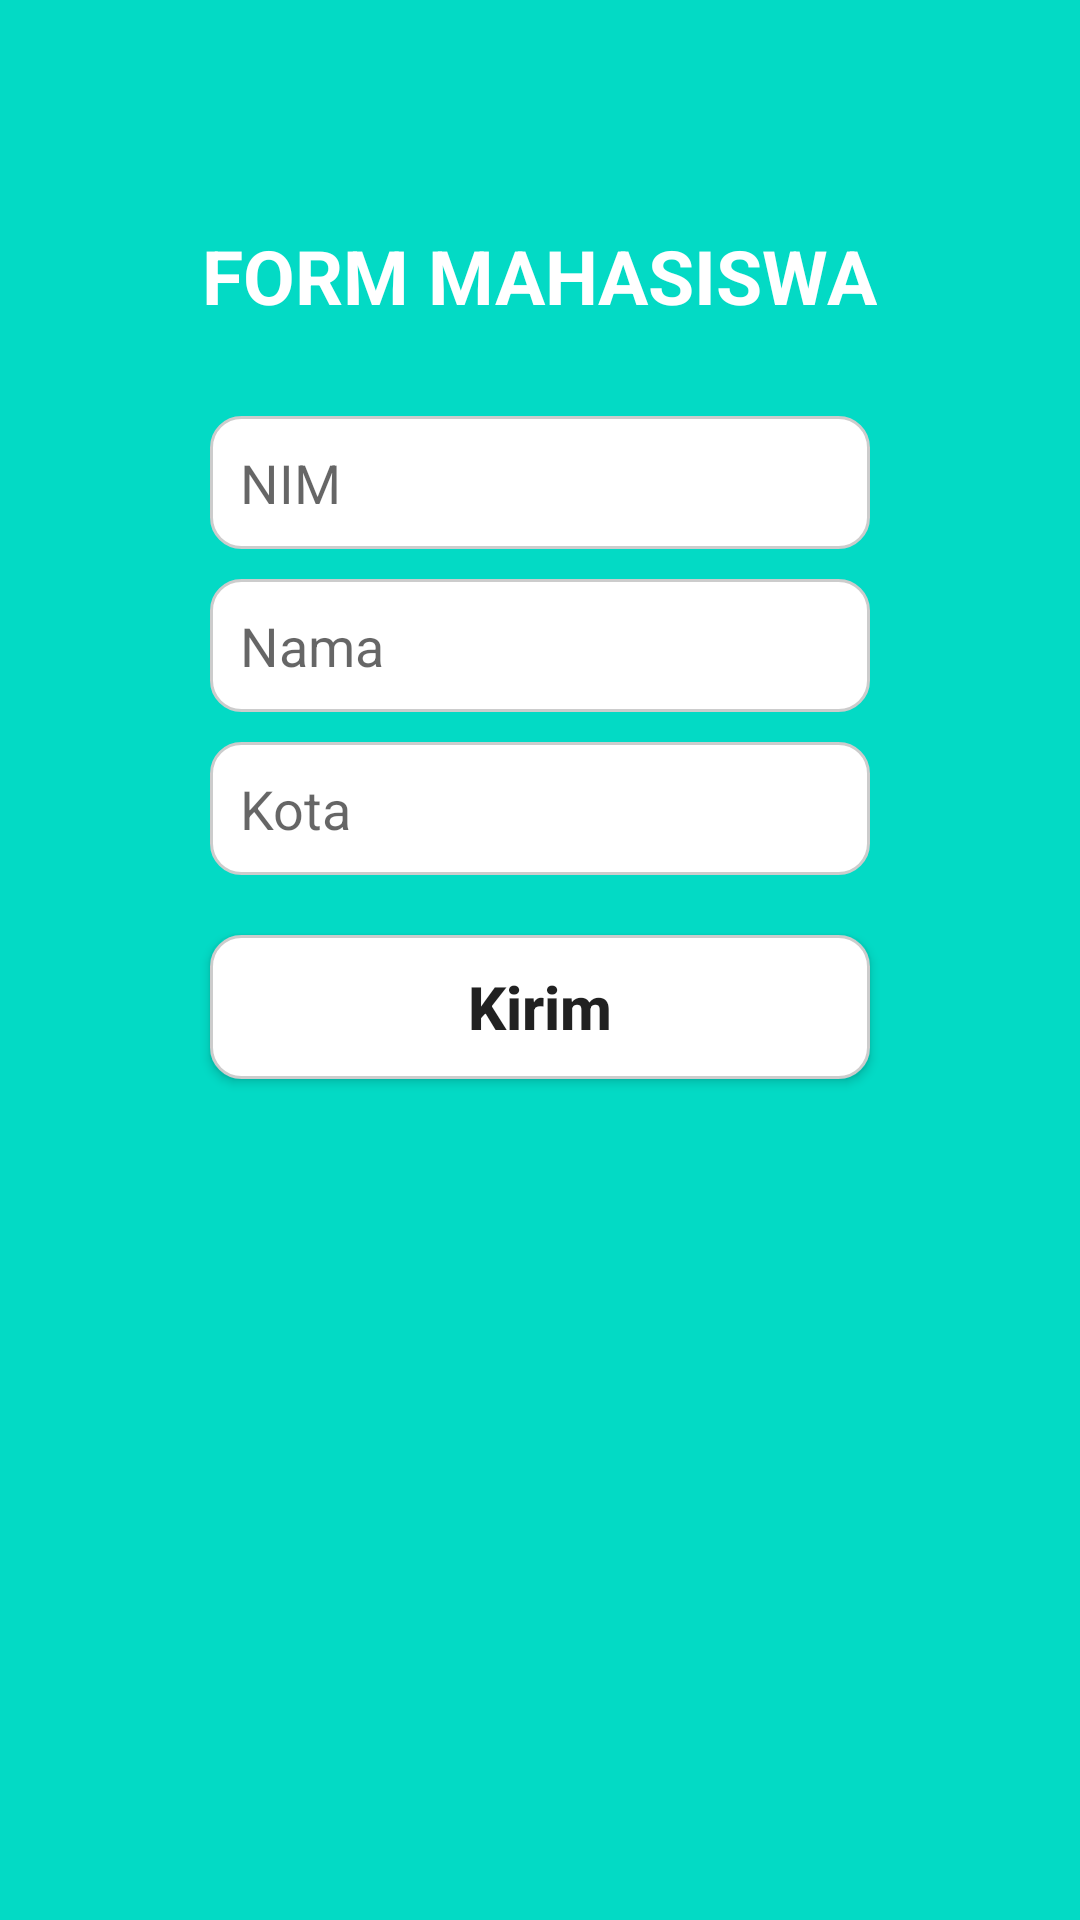

Produce the Android XML layout that renders to this screen, including the resource entries it uses.
<!-- AndroidManifest.xml: application theme Theme.ActivityIntent -->
<!-- res/layout/activity_form.xml -->
<?xml version="1.0" encoding="utf-8"?>
<androidx.appcompat.widget.LinearLayoutCompat
    xmlns:android="http://schemas.android.com/apk/res/android"
    xmlns:tools="http://schemas.android.com/tools"
    android:layout_width="match_parent"
    android:layout_height="match_parent"
    android:gravity="center"
    android:orientation="vertical"
    android:background="@color/teal_200"
    tools:context=".FormActivity"
    >

    <LinearLayout
        android:layout_width="match_parent"
        android:layout_height="match_parent"
        android:orientation="vertical"
        android:layout_marginLeft="@dimen/margin50dp"
        android:layout_marginRight="@dimen/margin50dp"
        android:layout_marginTop="@dimen/margin75dp"
        >

        

        <TextView
            android:id="@+id/FormJudul"
            android:layout_width="wrap_content"
            android:layout_height="wrap_content"
            android:text="@string/formmahasiswa"
            android:layout_gravity="center"
            android:textSize="@dimen/text25dp"
            android:textStyle="bold"
            android:textColor="@color/white"
            android:layout_marginBottom="@dimen/margin10dp"
            />

        

        <ImageView
            android:id="@+id/ImageUKDw"
            android:layout_width="wrap_content"
            android:layout_height="wrap_content"
            android:background="@drawable/ukdw" />

        

        <EditText
            android:id="@+id/Formnim"
            android:layout_width="match_parent"
            android:layout_height="wrap_content"
            android:layout_marginLeft="@dimen/margin20dp"
            android:layout_marginRight="@dimen/margin20dp"
            android:layout_marginTop="@dimen/margin20dp"
            android:background="@drawable/background"
            android:hint="@string/nim" />

        

        <EditText
            android:id="@+id/Formnama"
            android:layout_width="match_parent"
            android:layout_height="wrap_content"
            android:layout_marginLeft="@dimen/margin20dp"
            android:layout_marginRight="@dimen/margin20dp"
            android:layout_marginTop="@dimen/margin10dp"
            android:background="@drawable/background"
            android:hint="@string/nama"
            android:textAllCaps="false" />

        

        <EditText
            android:id="@+id/Formkota"
            android:layout_width="match_parent"
            android:layout_height="wrap_content"
            android:layout_marginLeft="@dimen/margin20dp"
            android:layout_marginRight="@dimen/margin20dp"
            android:layout_marginTop="@dimen/margin10dp"
            android:background="@drawable/background"
            android:hint="@string/kota"
            android:textAllCaps="false" />

        
        <Button
            android:id="@+id/btnKirim"
            android:layout_width="match_parent"
            android:layout_height="wrap_content"
            android:text="@string/Kirim"
            android:textAllCaps="false"
            android:textSize="@dimen/text20dp"
            android:textStyle="bold"
            android:layout_margin="@dimen/margin20dp"
            android:background="@drawable/background"
            />


    </LinearLayout>

</androidx.appcompat.widget.LinearLayoutCompat>
<!-- resources referenced by this layout -->
<resources>
  <dimen name="margin10dp">10dp</dimen>
  <dimen name="margin20dp">20dp</dimen>
  <dimen name="margin50dp">50dp</dimen>
  <dimen name="margin75dp">75dp</dimen>
  <dimen name="text20dp">20dp</dimen>
  <dimen name="text25dp">25dp</dimen>
  <!-- drawable background (drawable) -->
  <?xml version="1.0" encoding="utf-8"?>
  <shape xmlns:android="http://schemas.android.com/apk/res/android">
      <solid android:color="#FFFFFF" />
      <stroke
          android:width="1dp"
          android:color="#CCCCCC" />
  
      <corners android:radius="10dp" />
  
      <padding
          android:left="10dp"
          android:top="10dp"
          android:right="10dp"
          android:bottom="10dp" />
  </shape>
  <string name="Kirim">Kirim</string>
  <string name="formmahasiswa">FORM MAHASISWA</string>
  <string name="kota">Kota</string>
  <string name="nama">Nama</string>
  <string name="nim">NIM</string>
  <style name="Theme.ActivityIntent" parent="Theme.AppCompat.Light.DarkActionBar">
          <item name="colorPrimary">@color/white</item>
      </style>
  <!-- not gathered from this repository: default colours our renderer supplied (Android Studio template values) -->
  <color name="teal_200">#FF03DAC5</color>
  <color name="white">#FFFFFFFF</color>
</resources>
